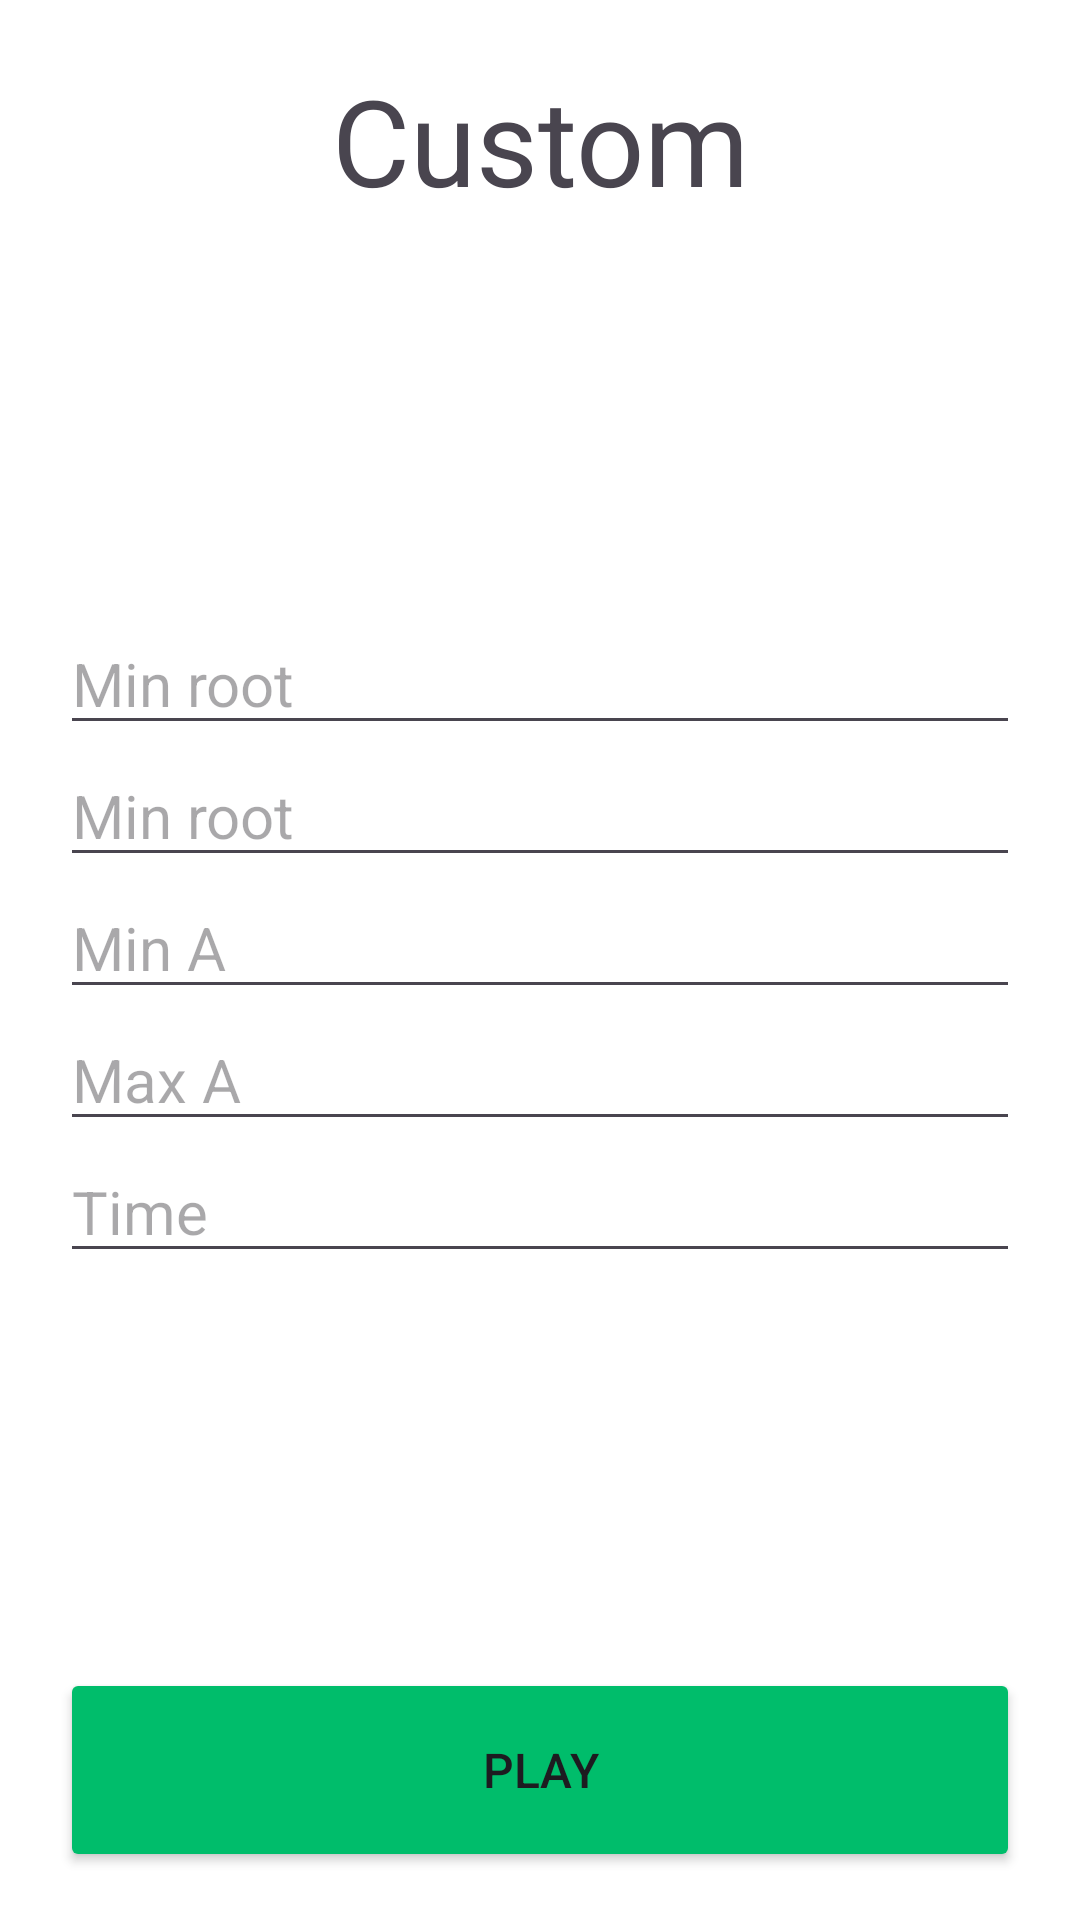

Android layout source for this screen:
<!-- AndroidManifest.xml: application theme Theme.QuadEqs -->
<!-- res/layout/activity_custom.xml -->
<?xml version="1.0" encoding="utf-8"?>
<androidx.constraintlayout.widget.ConstraintLayout xmlns:android="http://schemas.android.com/apk/res/android"
    xmlns:app="http://schemas.android.com/apk/res-auto"
    xmlns:tools="http://schemas.android.com/tools"
    android:id="@+id/main"
    android:layout_width="match_parent"
    android:layout_height="match_parent"
    android:background="@color/white"
    tools:context=".Custom">

    <Button
        android:id="@+id/btn_next"
        android:layout_width="0dp"
        android:layout_height="@dimen/btnH"
        android:layout_marginStart="20dp"
        android:layout_marginEnd="20dp"
        android:layout_marginBottom="16dp"
        android:backgroundTint="@color/btn"
        android:text="@string/play"
        android:textSize="@dimen/BtnTextSize"
        app:layout_constraintBottom_toBottomOf="parent"
        app:layout_constraintEnd_toEndOf="parent"
        app:layout_constraintHorizontal_bias="0.0"
        app:layout_constraintStart_toStartOf="parent" />

    <TextView
        android:id="@+id/textView"
        android:layout_width="wrap_content"
        android:layout_height="wrap_content"
        android:layout_marginTop="20dp"
        android:text="@string/custom"
        android:textSize="40dp"
        app:layout_constraintEnd_toEndOf="parent"
        app:layout_constraintStart_toStartOf="parent"
        app:layout_constraintTop_toTopOf="parent" />

    <androidx.constraintlayout.widget.ConstraintLayout
        android:layout_width="0dp"
        android:layout_height="wrap_content"
        android:layout_marginStart="20dp"
        android:layout_marginEnd="20dp"
        android:layout_marginBottom="1dp"
        app:layout_constraintBottom_toTopOf="@+id/btn_next"
        app:layout_constraintEnd_toEndOf="parent"
        app:layout_constraintStart_toStartOf="parent"
        app:layout_constraintTop_toBottomOf="@+id/textView">

        <EditText
            android:id="@+id/minA"
            android:layout_width="0dp"
            android:layout_height="wrap_content"
            android:ems="10"
            android:hint="Min A"
            android:textSize="@dimen/textSize"
            android:inputType="numberSigned"
            app:layout_constraintEnd_toEndOf="parent"
            app:layout_constraintStart_toStartOf="parent"
            app:layout_constraintTop_toBottomOf="@+id/maxX" />

        <EditText
            android:id="@+id/minX"
            android:layout_width="0dp"
            android:layout_height="wrap_content"
            android:ems="10"
            android:hint="Min root"
            android:textSize="@dimen/textSize"
            android:inputType="numberSigned"
            app:layout_constraintEnd_toEndOf="parent"
            app:layout_constraintStart_toStartOf="parent"
            app:layout_constraintTop_toTopOf="parent" />

        <EditText
            android:id="@+id/maxX"
            android:layout_width="0dp"
            android:layout_height="wrap_content"
            android:ems="10"
            android:hint="Min root"
            android:textSize="@dimen/textSize"
            android:inputType="numberSigned"
            app:layout_constraintEnd_toEndOf="parent"
            app:layout_constraintStart_toStartOf="parent"
            app:layout_constraintTop_toBottomOf="@+id/minX" />

        <EditText
            android:id="@+id/maxA"
            android:layout_width="0dp"
            android:layout_height="wrap_content"
            android:ems="10"
            android:hint="Max A"
            android:textSize="@dimen/textSize"
            android:inputType="numberSigned"
            app:layout_constraintEnd_toEndOf="parent"
            app:layout_constraintStart_toStartOf="parent"
            app:layout_constraintTop_toBottomOf="@+id/minA" />

        <EditText
            android:id="@+id/time"
            android:layout_width="0dp"
            android:layout_height="wrap_content"
            android:ems="10"
            android:hint="Time"
            android:inputType="numberSigned"
            android:textSize="@dimen/textSize"
            app:layout_constraintEnd_toEndOf="parent"
            app:layout_constraintStart_toStartOf="parent"
            app:layout_constraintTop_toBottomOf="@+id/maxA" />
    </androidx.constraintlayout.widget.ConstraintLayout>
</androidx.constraintlayout.widget.ConstraintLayout>
<!-- resources referenced by this layout -->
<resources>
  <color name="btn">#00bd6b</color>
  <dimen name="BtnTextSize">16sp</dimen>
  <dimen name="btnH">68dp</dimen>
  <dimen name="textSize">20sp</dimen>
  <string name="custom">Custom</string>
  <string name="play">Play</string>
  <style name="Theme.QuadEqs" parent="Base.Theme.QuadEqs" />
  <style name="Base.Theme.QuadEqs" parent="Theme.Material3.DayNight.NoActionBar">
          
          
      </style>
  <!-- not gathered from this repository: default colours our renderer supplied (Android Studio template values) -->
  <color name="white">#FFFFFFFF</color>
</resources>
